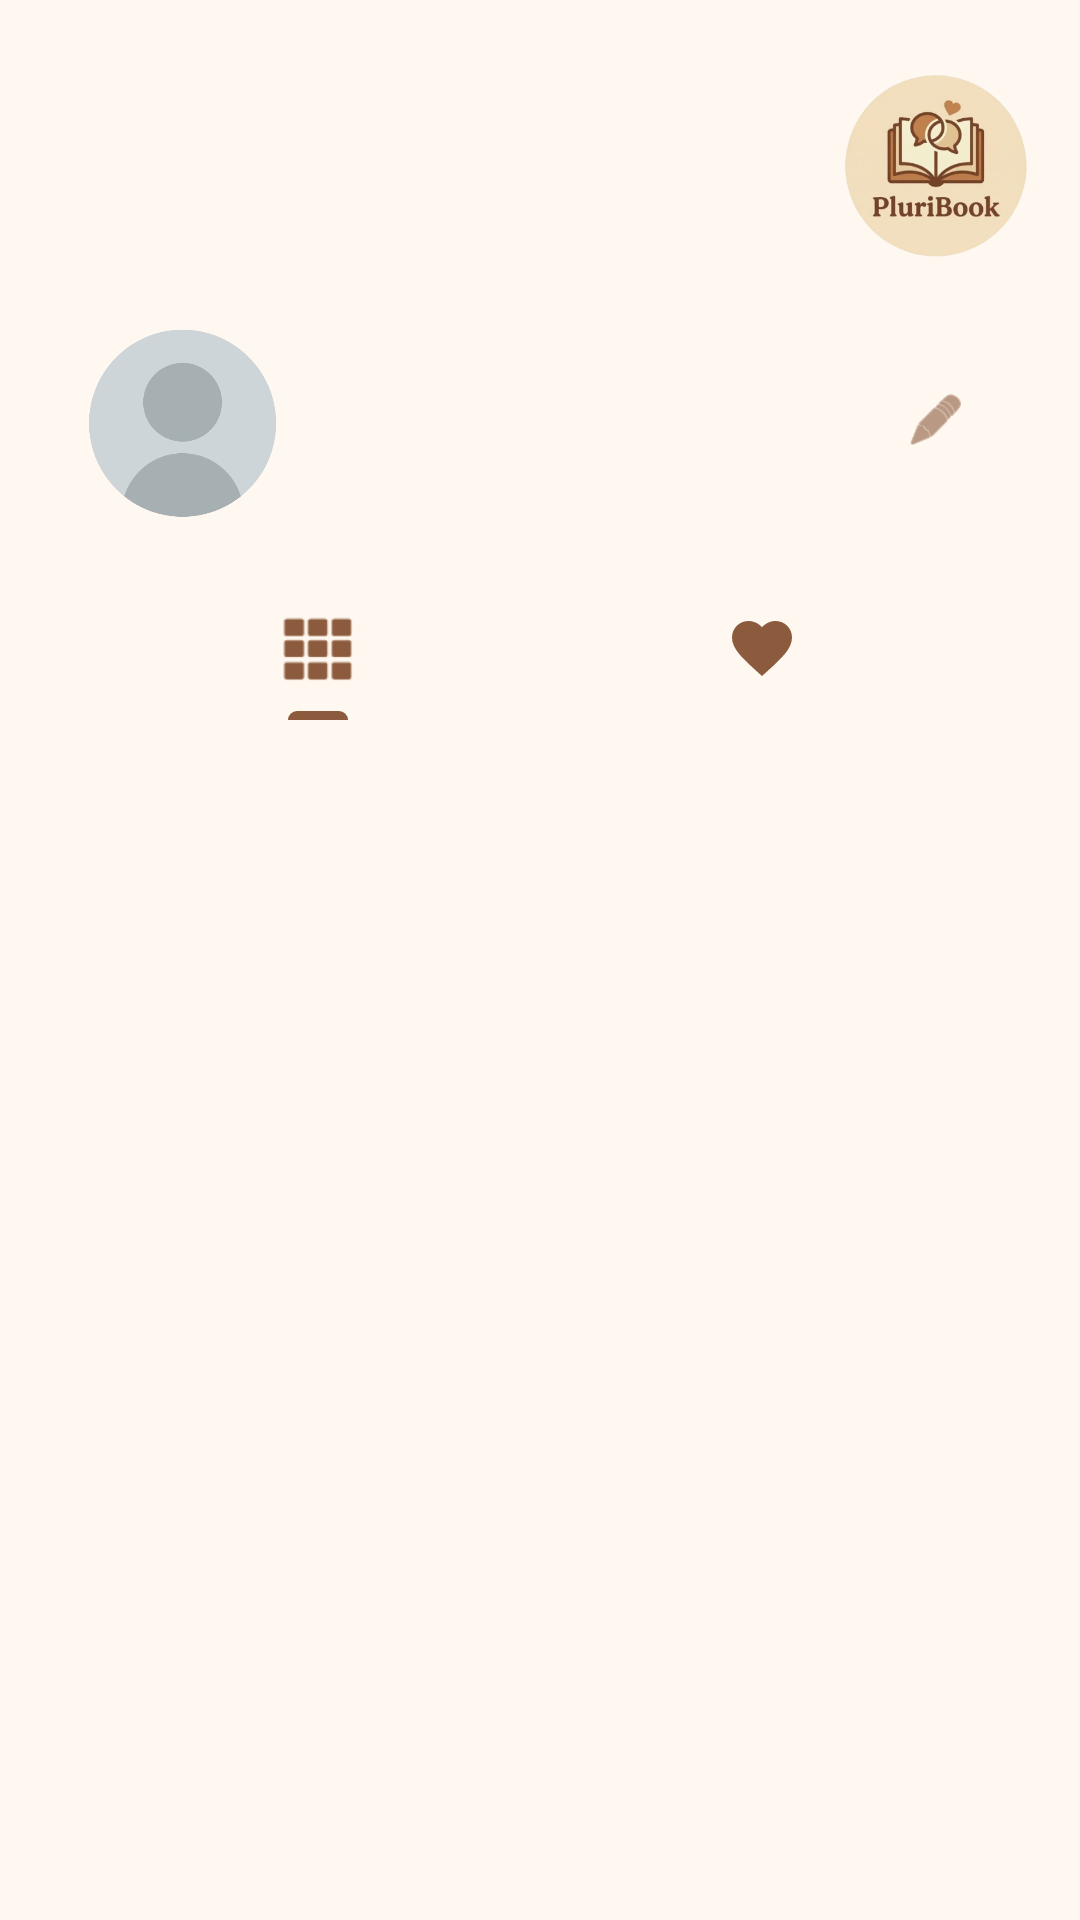

The Android layout XML behind this screen, and the referenced resources:
<!-- AndroidManifest.xml: application theme Theme.PluriBook -->
<!-- res/layout/fragment_profile.xml -->
<?xml version="1.0" encoding="utf-8"?>
<androidx.constraintlayout.widget.ConstraintLayout xmlns:android="http://schemas.android.com/apk/res/android"
    xmlns:app="http://schemas.android.com/apk/res-auto"
    xmlns:tools="http://schemas.android.com/tools"
    android:layout_width="match_parent"
    android:layout_height="match_parent"
    android:background="@color/pluri_light">

    <ImageButton
        android:id="@+id/button_back_profile"
        android:layout_width="48dp"
        android:layout_height="48dp"
        android:layout_marginStart="8dp"
        android:layout_marginTop="40dp"
        android:background="?attr/selectableItemBackgroundBorderless"
        android:contentDescription="@string/post_back_desc"
        android:src="@android:drawable/ic_menu_revert"
        android:visibility="gone"
        app:layout_constraintStart_toStartOf="parent"
        app:layout_constraintTop_toTopOf="parent"
        app:tint="@color/pluri_darkest"
        tools:visibility="visible" />

    <ImageView
        android:id="@+id/image_logo"
        android:layout_width="64dp"
        android:layout_height="64dp"
        android:layout_marginTop="24dp"
        android:layout_marginEnd="16dp"
        android:src="@drawable/pluribook_logo"
        app:layout_constraintEnd_toEndOf="parent"
        app:layout_constraintTop_toTopOf="parent" />

    <com.google.android.material.imageview.ShapeableImageView
        android:id="@+id/image_profile_picture"
        android:layout_width="72dp"
        android:layout_height="72dp"
        android:layout_marginStart="24dp"
        android:layout_marginTop="16dp"
        android:scaleType="centerCrop"
        android:src="@drawable/default_profile_photo"
        app:layout_constraintStart_toStartOf="parent"
        app:layout_constraintTop_toBottomOf="@id/image_logo"
        app:shapeAppearanceOverlay="@style/ShapeAppearance.Material3.Corner.Full" />

    <TextView
        android:id="@+id/text_username"
        android:layout_width="0dp"
        android:layout_height="wrap_content"
        android:layout_marginStart="16dp"
        android:layout_marginEnd="8dp"
        android:textColor="@color/pluri_darkest"
        android:textSize="20sp"
        android:textStyle="bold"
        app:layout_constraintBottom_toBottomOf="@id/image_profile_picture"
        app:layout_constraintEnd_toStartOf="@id/btn_edit_profile"
        app:layout_constraintStart_toEndOf="@id/image_profile_picture"
        app:layout_constraintTop_toTopOf="@id/image_profile_picture"
        tools:text="@string/username_hint" />

    <com.google.android.material.button.MaterialButton
        android:id="@+id/btn_edit_profile"
        style="@style/Widget.Material3.Button.IconButton"
        android:layout_width="wrap_content"
        android:layout_height="wrap_content"
        android:layout_marginEnd="24dp"
        app:icon="@android:drawable/ic_menu_edit"
        app:iconTint="@color/pluri_dark"
        app:layout_constraintBottom_toBottomOf="@id/image_profile_picture"
        app:layout_constraintEnd_toEndOf="parent"
        app:layout_constraintTop_toTopOf="@id/image_profile_picture" />

    <com.google.android.material.tabs.TabLayout
        android:id="@+id/tab_layout_profile"
        android:layout_width="0dp"
        android:layout_height="wrap_content"
        android:layout_marginStart="32dp"
        android:layout_marginTop="16dp"
        android:layout_marginEnd="32dp"
        android:background="@android:color/transparent"
        app:layout_constraintEnd_toEndOf="parent"
        app:layout_constraintStart_toStartOf="parent"
        app:layout_constraintTop_toBottomOf="@id/image_profile_picture"
        app:tabGravity="fill"
        app:tabIconTint="@color/pluri_dark"
        app:tabIndicatorColor="@color/pluri_dark"
        app:tabIndicatorHeight="3dp"
        app:tabMaxWidth="0dp">

        <com.google.android.material.tabs.TabItem
            android:layout_width="wrap_content"
            android:layout_height="wrap_content"
            android:icon="@android:drawable/ic_dialog_dialer" />

        <com.google.android.material.tabs.TabItem
            android:layout_width="wrap_content"
            android:layout_height="wrap_content"
            android:icon="@drawable/ic_heart_filled" />

    </com.google.android.material.tabs.TabLayout>

    <androidx.recyclerview.widget.RecyclerView
        android:id="@+id/recycler_view_posts"
        android:layout_width="0dp"
        android:layout_height="0dp"
        android:layout_marginTop="8dp"
        android:clipToPadding="false"
        app:layoutManager="androidx.recyclerview.widget.GridLayoutManager"
        app:layout_constraintBottom_toBottomOf="parent"
        app:layout_constraintEnd_toEndOf="parent"
        app:layout_constraintStart_toStartOf="parent"
        app:layout_constraintTop_toBottomOf="@id/tab_layout_profile"
        app:layout_goneMarginTop="24dp"
        app:spanCount="3"
        tools:listitem="@layout/item_post_grid" />

    <ProgressBar
        android:id="@+id/progress_bar_profile"
        android:layout_width="wrap_content"
        android:layout_height="wrap_content"
        android:indeterminateTint="@color/pluri_darkest"
        android:visibility="gone"
        app:layout_constraintBottom_toBottomOf="parent"
        app:layout_constraintEnd_toEndOf="parent"
        app:layout_constraintStart_toStartOf="parent"
        app:layout_constraintTop_toTopOf="parent" />

</androidx.constraintlayout.widget.ConstraintLayout>
<!-- res/layout/item_post_grid.xml (included above) -->
<?xml version="1.0" encoding="utf-8"?>
<androidx.constraintlayout.widget.ConstraintLayout xmlns:android="http://schemas.android.com/apk/res/android"
    xmlns:app="http://schemas.android.com/apk/res-auto"
    android:layout_width="match_parent"
    android:layout_height="wrap_content"
    android:layout_marginTop="10dp"
    android:padding="1dp">

    <ImageView
        android:id="@+id/image_post_grid"
        android:layout_width="0dp"
        android:layout_height="0dp"
        android:background="@color/pluri_medium"
        android:contentDescription="@string/post_image_desc"
        android:scaleType="centerCrop"
        app:layout_constraintDimensionRatio="1:1"
        app:layout_constraintEnd_toEndOf="parent"
        app:layout_constraintStart_toStartOf="parent"
        app:layout_constraintTop_toTopOf="parent" />

</androidx.constraintlayout.widget.ConstraintLayout>
<!-- resources referenced by this layout -->
<resources>
  <color name="pluri_dark">#8C5A3C</color>
  <color name="pluri_darkest">#4B2E2B</color>
  <color name="pluri_light">#FFF8F0</color>
  <color name="pluri_medium">#C08552</color>
  <!-- drawable default_profile_photo: png bitmap (drawable, 49658 bytes) -->
  <!-- drawable ic_heart_filled (drawable) -->
  <vector xmlns:android="http://schemas.android.com/apk/res/android"
      android:width="24dp"
      android:height="24dp"
      android:viewportWidth="24"
      android:viewportHeight="24">
      <path
          android:fillColor="#E74C3C"
          android:pathData="M12,21.35l-1.45,-1.32C5.4,15.36 2,12.28 2,8.5 2,5.42 4.42,3 7.5,3c1.74,0 3.41,0.81 4.5,2.09C13.09,3.81 14.76,3 16.5,3 19.58,3 22,5.42 22,8.5c0,3.78 -3.4,6.86 -8.55,11.54L12,21.35z" />
  </vector>
  <!-- drawable pluribook_logo: png bitmap (drawable, 82204 bytes) -->
  <string name="post_back_desc">Back</string>
  <string name="post_image_desc">Post image</string>
  <string name="username_hint">Username</string>
  <style name="Theme.PluriBook" parent="Base.Theme.PluriBook" />
  <style name="Base.Theme.PluriBook" parent="Theme.Material3.DayNight.NoActionBar" />
</resources>
